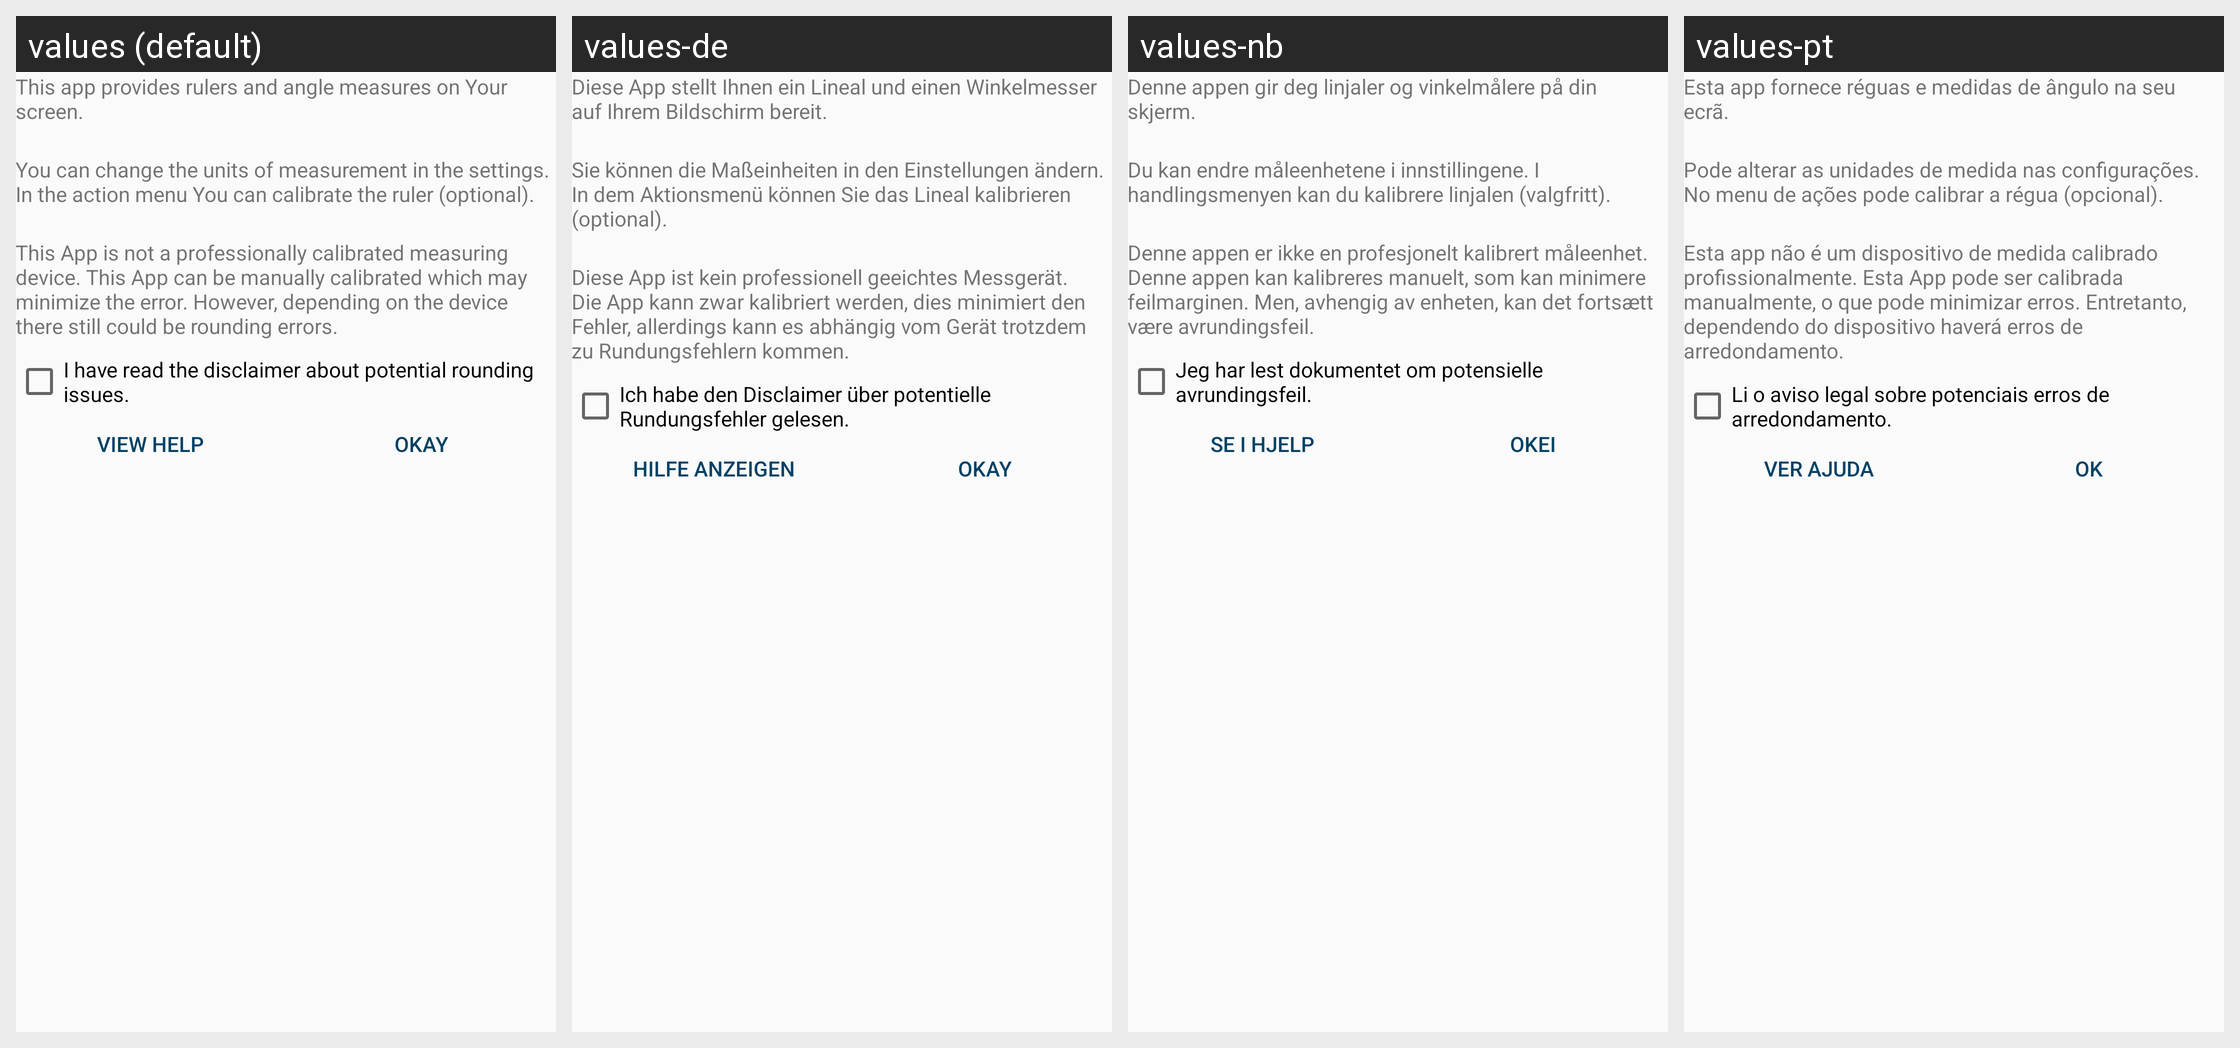

The Android screen above is rendered under several locales of the same app. Produce the string resources it draws, with the default and per-locale values.
Android screen res/layout/welcome_dialog.xml rendered under 4 locales, left to right: values (default), values-de, values-nb, values-pt. Device: Nexus 5 (rendered at 1080×1920; each locale shown at half size, 540×960, under a caption strip naming it); theme AppTheme.
Other locales in the repository, not shown: values-fr, values-ja, values-lv, values-pt-rBR, values-ru, values-tr, values-zh-rCN.
Strings drawn on this screen, with the default value and each locale's value (text and hints the layout hard-codes, and strings that could not be matched under every locale, appear in the picture but are not listed):

field_select_description
  values: This app provides rulers and angle measures on Your screen.
  values-de: Diese App stellt Ihnen ein Lineal und einen Winkelmesser auf Ihrem Bildschirm bereit.
  values-nb: Denne appen gir deg linjaler og vinkelmålere på din skjerm.
  values-pt: Esta app fornece réguas e medidas de ângulo na seu ecrã.

difficulty_description
  values: You can change the units of measurement in the settings. In the action menu You can calibrate the ruler (optional).
  values-de: Sie können die Maßeinheiten in den Einstellungen ändern. In dem Aktionsmenü können Sie das Lineal kalibrieren (optional).
  values-nb: Du kan endre måleenhetene i innstillingene. I handlingsmenyen kan du kalibrere linjalen (valgfritt).
  values-pt: Pode alterar as unidades de medida nas configurações. No menu de ações pode calibrar a régua (opcional).

disclaimer
  values: This App is not a professionally calibrated measuring device. This App can be manually calibrated which may minimize the error. However, depending on the device there still could be rounding errors.
  values-de: Diese App ist kein professionell geeichtes Messgerät. Die App kann zwar kalibriert werden, dies minimiert den Fehler, allerdings kann es abhängig vom Gerät trotzdem zu Rundungsfehlern kommen.
  values-nb: Denne appen er ikke en profesjonelt kalibrert måleenhet. Denne appen kan kalibreres manuelt, som kan minimere feilmarginen. Men, avhengig av enheten, kan det fortsætt være avrundingsfeil.
  values-pt: Esta app não é um dispositivo de medida calibrado profissionalmente. Esta App pode ser calibrada manualmente, o que pode minimizar erros. Entretanto, dependendo do dispositivo haverá erros de arredondamento.

disclaimer_check
  values: I have read the disclaimer about potential rounding issues.
  values-de: Ich habe den Disclaimer über potentielle Rundungsfehler gelesen.
  values-nb: Jeg har lest dokumentet om potensielle avrundingsfeil.
  values-pt: Li o aviso legal sobre potenciais erros de arredondamento.

viewhelp
  values: View Help
  values-de: Hilfe Anzeigen
  values-nb: Se i Hjelp
  values-pt: Ver ajuda

okay
  values: Okay
  values-de: Okay
  values-nb: Okei
  values-pt: Ok
